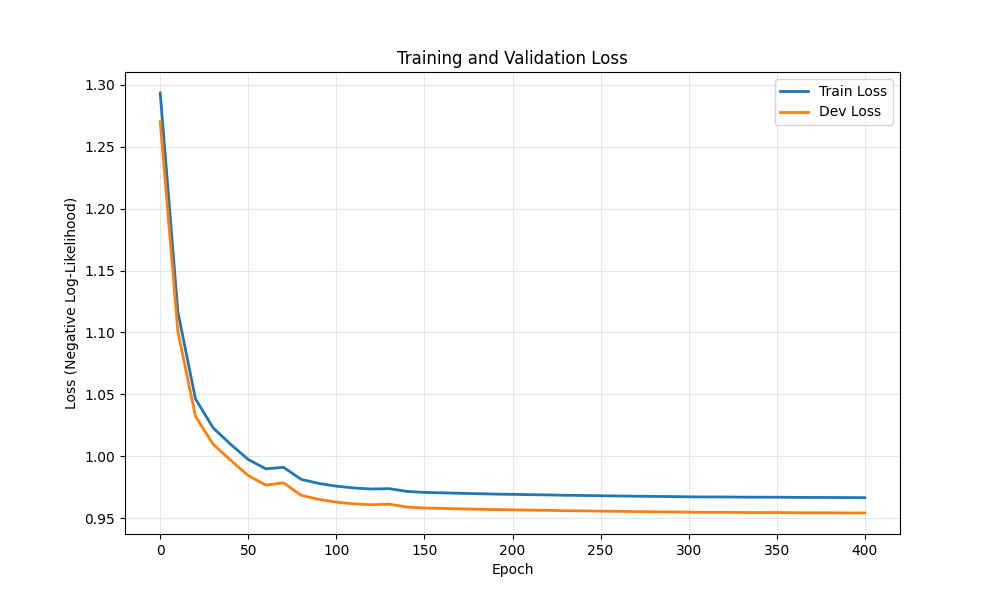

Values plotted in this chart, from the file beside it:
epoch, train_loss, dev_loss
0, 1.293, 1.27
10, 1.117, 1.101
20, 1.046, 1.032
30, 1.023, 1.01
40, 1.01, 0.9967
50, 0.9974, 0.9843
60, 0.9899, 0.9767
70, 0.9911, 0.9785
80, 0.9813, 0.9685
90, 0.9781, 0.9652
100, 0.9758, 0.9629
110, 0.9744, 0.9615
120, 0.9735, 0.9608
130, 0.9738, 0.9613
140, 0.9716, 0.959
150, 0.9708, 0.9582
160, 0.9705, 0.9579
170, 0.9701, 0.9575
180, 0.9698, 0.9572
190, 0.9695, 0.9569
200, 0.9692, 0.9567
210, 0.969, 0.9565
220, 0.9688, 0.9563
230, 0.9685, 0.956
240, 0.9683, 0.9559
250, 0.9681, 0.9557
260, 0.9679, 0.9555
270, 0.9677, 0.9553
280, 0.9676, 0.9551
290, 0.9675, 0.955
300, 0.9672, 0.9548
310, 0.9671, 0.9547
320, 0.9671, 0.9547
330, 0.967, 0.9546
340, 0.9669, 0.9545
350, 0.9669, 0.9545
360, 0.9668, 0.9544
370, 0.9667, 0.9543
380, 0.9667, 0.9543
390, 0.9666, 0.9542
400, 0.9665, 0.9542
